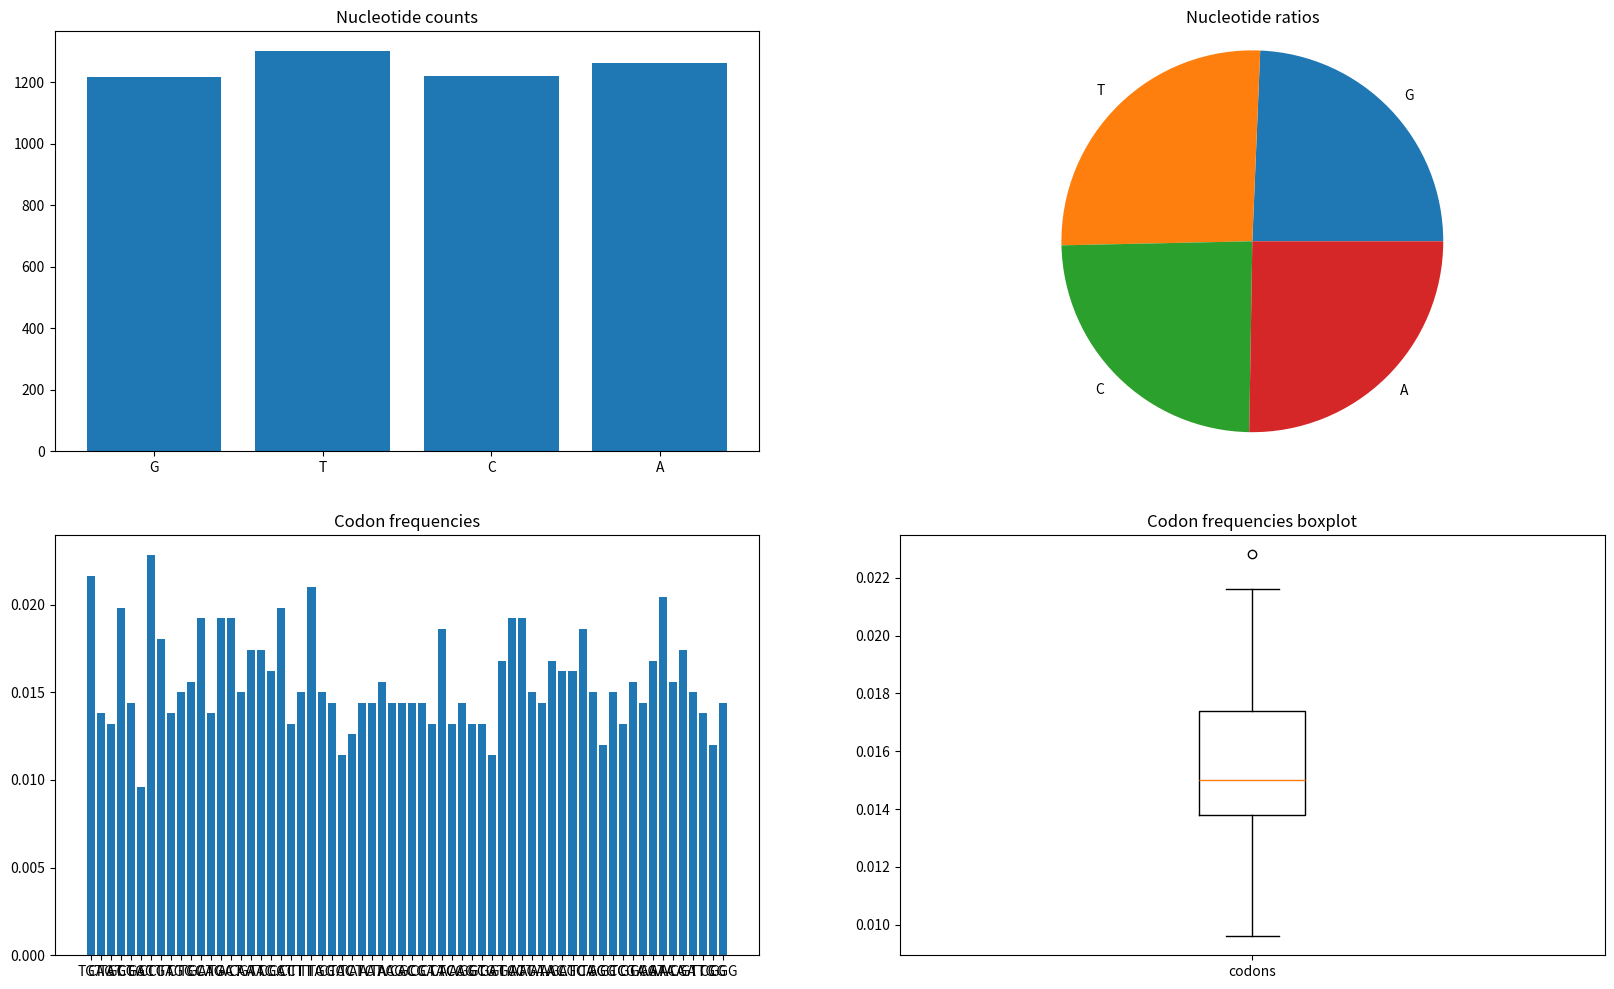

Recreate this plot in Python.
import matplotlib.pyplot as plt
import pandas as pd

def func711(seq):
    dct = {}
    for i in set(seq):
        dct[i] = seq.count(i)
    return dct

def func712(seq):
    dct = {}
    for i in set(seq):
        dct[i] = seq.count(i)

    labels, sizes = [], []

    for x, y in dct.items():
        labels.append(x)
        sizes.append(y)

    return labels, sizes

def func713(seq):
    geneticCode = {'TTT':'F', 'TTC':'F', 'TCT':'S', 'TCC':'S',
                'TAT':'Y', 'TAC':'Y', 'TGT':'C', 'TGC':'C',
                'TTA':'L', 'TCA':'S', 'TAA':None, 'TGA':None,
                'TTG':'L', 'TCG':'S', 'TAG':None, 'TGG':'W',
                'CTT':'L', 'CTC':'L', 'CCT':'P', 'CCC':'P',
                'CAT':'H', 'CAC':'H', 'CGT':'R', 'CGC':'R',
                'CTA':'L', 'CTG':'L', 'CCA':'P', 'CCG':'P',
                'CAA':'Q', 'CAG':'Q', 'CGA':'R', 'CGG':'R',
                'ATT':'I', 'ATC':'I', 'ACT':'T', 'ACC':'T',
                'AAT':'N', 'AAC':'N', 'AGT':'S', 'AGC':'S',
                'ATA':'I', 'ACA':'T', 'AAA':'K', 'AGA':'R',
                'ATG':'M', 'ACG':'T', 'AAG':'K', 'AGG':'R',
                'GTT':'V', 'GTC':'V', 'GCT':'A', 'GCC':'A',
                'GAT':'D', 'GAC':'D', 'GGT':'G', 'GGC':'G',
                'GTA':'V', 'GTG':'V', 'GCA':'A', 'GCG':'A',
                'GAA':'E', 'GAG':'E', 'GGA':'G', 'GGG':'G'}

    seq = seq[:len(seq)-len(seq) % 3]
    res = []
    for i in range(0, len(seq), 3):
        for key, _ in geneticCode.items():
            if key == seq[i:i+3]:
                res.append(key)
    dct2 = {}
    for i in set(res):
        dct2[i] = 0

    for i in res:
        dct2[i] += 1
    return dct2

def resfunc(seq):
    dctr = func711(seq)
    x, y = func712(seq)
    dct2 = func713(seq)
    fig, [(g1, g2), (g3, g4)] = plt.subplots(nrows=2, ncols=2, figsize=(20,12))
    g1.bar(dctr.keys(), dctr.values())
    g1.title.set_text("Nucleotide counts")
    g2.pie(y, labels=x)
    g2.axis('equal')
    g2.title.set_text("Nucleotide ratios")
    g3.bar(dct2.keys(), [i/sum(dct2.values()) for i in dct2.values()])
    g3.title.set_text("Codon frequencies")
    g4.boxplot([i/sum(dct2.values()) for i in dct2.values()])
    g4.set_xticklabels(["codons"])
    g4.title.set_text("Codon frequencies boxplot")
    fig.savefig('7.png')

resfunc('ATCCTGTATCGGAACATCAATTGTGCATCGGGCCAGCATAATCATGTCATCTGGGAAGTGGCCGTAGGATAAATAATTCAATAAAGATGTCGTTTTGCTAGTATACGTCTAGGCGTCACCCGCCATCTCTGTGCAGGTGGGCCGACGAGACATTGTCCCTGATTTCTCCACTACTAATAGCACACACGGGGCAATACCAGCACAAGCTAGTCTCGCGGGAACGCTCGTCAGCATACGAAAGAGCTTAAGGCACGCCAATTCGCACTGTCAGGGTCACTTGGGTGTTTTGCACTACCGTCAGGTACGCTAGTATGCGTTCTTCCTTCCAGAGGTATGTGGCTGCGTGGTCAAAAGTGCGGCATTCGTATTTGCTCCTCGTGTTTACTCTCACAAACTTGACCTGGAGATCAAGGAGATGCTTCTTGTGGAACTGGACAACGCATCAACGCAACGGATCTACGTTACAGCGTGCATAGTGAAAACGGAGTTGCTGACGACGAAAGCGACATTGGGATCTGTCTGTTGTCATTCGCGGAAAACATCCGTTCACGAGGCGGACACTGATTGACACGGTTTTGCAGAAGGTTAGGGGAATAGGTTAAATTGAGTGGCTTAAAAATGCTATGTCTGGGATTAAAGTGTAGTAAACTGTGATTAACGGAGACGGTTTTAAGACAGGAGTTCGCAAAATCAAGCGGGGTCATTACAACGGTTATTCCTGGTGGTTTAGGCGTACAATGTCCTGAAGAATATTTAAGAAAAAAGCACCCCTCGTCGCCTAGAATTACCTACCGCGGTCGACCATACCTTCGATTATCGCGCCCACTCTCCCATTAGTCGGCAGAGGTGGTTGTGTTGCGATAGCCCAGTATGATATTCTAAGGCGTTACGCTGATGAATATTCTACGGAATTGCCATAGGCGTTGAACGCTACACGGACGATACGAATTTATGTATAGAGCGGGTCATCGAAAGGTTATACTCTTGTAGTTAACATGTAGCCCGGCCCTATTAGTACAGCAGTGCCTTGAATGACATTCTCATTATTAAATTTTCTCTACAGCCAAACGACCAAGTGCATTTCCACGGAGCGCGATGGAGATTCATTCACTCGGCAGCTCTGTAATAGGGACTAAAAGAGTGATGATAATCATGAGTGCCGCGTTATGGTGGTGTCGGAACAGAGCGGTCTTACGGCCAGTCGTATTCCTTCTCGAGTTCCGTCCAGTTAAGCGTGACACTCCCAGTGTACCCGCAAACCGTGATGGCTGTGCTTGGAGTCAATCGCATGTAGGATGGTCTCCAGACACCGGGGCACCAGTTTTCACGCCCAAAGCATAAACGACGAGCAGTCATGAAAGTCTTAGAACTGGACGTGCCGTTTCTCTGCGAATAATACCTCGAGCTGTACCGTTGTTGCGCTGCCTAGATGCAGTGCTGCTCTTATCACATTTGCTTCGACGACTGCCGCCTTCGCTGTTTCCCTAGACACTCAACAATAAGCGCTTTTTGTAGGCAGGGGCACCCCCTATCAGTGGCTGCGCCAAAACATCTTCGGATCCCCTTGTCCAATCAAATTGATCGAATTCTTTCATTTAAGACCCTAATATGACATCATTAGTGATTAAATGCCACTCCCAAAATTCTGCCTAGAAATGTTTAAGTTCGCTCCACTAAAGTTGTTTAAAACGACTACTAAATCCGCGTGATAGGGGATTTCATATTTAATCTTTTATCGTAAGGAACAGCCGATCTTAATGGATGGCCGCAGGTGGTATGGAAGCTATAAGCGCGGGTGAGAGGGTAATTAGGCGTGTTCACCTACACTACGCTAACGGGCGATTCTATAAGATTGCACATTGCGTCTACTTATAAGATGTCTCAACGGCATGCGCAACTTGTGAAGTGCCTACTATCCTTAAACGCATATCTCGCACAGTAACTCCCCAATATGTGAGCATCTGATGTTGCCCGGGCCGAGTTAGTCTTGTGCTCACGGAACTTATTGTATGAGTAGTGATTTGAAAGAGTTGTCAGTTAGCTCGTTCAGGTAATGGTTCCTCACACTACGTCAAAATAAGAGAGCGGTCGTGACATTATCCGTGATTTTCTCACTACTATCAGTACTCACGACTCGATTCTGCCGCAGCCACGTATCGCCAGAAAGCCAGTCAGCATTAAGGAGTGCTCTGGGCAGGACAACTCGCATAGTGAGAGTTACATGTTCGTTGGGCTCTTCCGACACGAACCTCAGTTGGCCTACATCCTACCTGAGGTCTGTGCCCCGGTGGTGAGAAGTGCGCATTTCGTTCTTGCAGCTCGTCAGTACTTTCAGAATCATGGCCTGCACGGTAGAATGACGCTTATAATGGACTTCGACATGGCAATAACCCCCCGTTTCTACCTCAAGAGGAGAAAAGTATTAACATGACTGCTGTCGGCACAAGGGCCAAAGAAGTCTCCAATTTCTTATTCCCGAATAACATCCGTCTCCCTGCGGGAAAATCACCGACCGCATTTCATAGAAGCCTGGGGGAACAGATAGGTCTAATTAGCTTAAGAGAGTAAATCCTGGGATCATTCAGTAGTAACCACAAACTTACGCTGGGGCTTCTTTGGCGGATTTTTACAGATACTAACCAGGTGATTTGAAGTAAATTAGTTGAGGATTTAGCCGCGCTATCCGGTAATCTCCAAATTAAAACATACCGTTCCATGAGGGCTAGAATTACTTACCGGCCTTCACCATGCCTGCGCTATACGCGCCCACTCTCCCGTTTATCCGTCCAAGCGGATGCAATGCGATCCTCCGCTAAGATATTCTTACGTGTAACGTAGCTATGTATTTTACAGAGCTGGCGTACGCGTTGAACACTTCACAGATGATAGGGATTCGGGTAAAGAGCGTGTTATTGGGGACTTACACAGGCGTAGACTACAATGGGCCCAACTCAATCACAGCTCGAGCGCCTTGAATAACGTACTCATCTCTATACATTCTCGACAATCTATCGAGCGACTCGATTATCAACGGGTGTCTTGCAGTTCTAATCTCTTGCCAGCATCGTAATAGCCTCCAAGAGATTGATGATAGTCATGGGCACAGAGCTGAGACGGCGCCGATGGATAGCGGACTTTCGGTCAACCACAATTCCCCACGAGACAGGTCCTGCCGTGCGCATCACTCTGAATGTACAAGCAACCCAAGAGGGCTGAGCCTGGACTCAGCTGGTTCCTGGGTGAGCTCGAGACTCGGGGTGACAGCTCTTCATACATAGAGCGGGGGCGTCGAACGGTCGTGAAAGTCATAGTACCCCGGGTACCAACTTACTGAGGATATTGCTTGAAGCTGTACCGTTTTAGGGGGGGAACGCTGAAGATCTCTTCTTCTCATGACTGAACTCGCGAGGGTCGTGATGTCGGTTCCTTCAAAGGTTAAAGAACAAAGGCTTACTGTGCGCAGAGGAACGCCCATTTAGCGGCTGGCGTCTTGAATCCTCGGTCCCCCTTGTCTTTCCAGATTAATCCATTTCCCTCATTCACGAGCTTACCAAGTCAACATTGGTATATGAATGCGACCTTGAAGAGGCCGCTTAAAAATGGCAGTGGTTGATGCTCTAAACTCCATTTGGTTAACTCGTGTATCACCGCGATAGGCTGATAGAGGTTTAATATTGTATAGCAAGGTACTTCCGGTCTCAATGAATGGCCGGGAAAGGTACGCGCGCGGTATGGGAGGGTCAAGGGGCCAATAGAGAGGCTCCTCTCTCACTCGCTAGGAGGCAATTGTATAACAATGCTTACTGCATCGATACATAAAACGTGTCCATCGGTTGCCCAAACTGTGAAGTGTCTATCACCCCTAGGCCCGTTTCCCGCATATAAACGCCAGGTTGTATCCGCATTTGATGCTACCGTGGATGAGTCAGCGTCGAGCACGCGGCACTTATTGCATGAGTAGGGTTGACTAAGAGCCGTTAGATGCCTCGCTGTACTAATAGTTGTCGACAGATCGTCAAGATTAGAAAACGGTACCAGCATTTTCGGAGGTTCTCTAACTAGTATGGATAGCCGTGTCTTCACTGTGCTGCGGCTACCCATCGCCTGAAATCCAGTTGGTGTCAAGCCATCCCCTGTCCAGGACGCCGCATGTAGTGAAACATACACGTTGCTCGGGTTCACCCCGGTCCGTTCTGAGTCGACCAAGGACACAATCGAGCTCCGATCCGTACTGTCGAGAAACTTGTATCCGACCCCCGCAGCTTGCCAGCTCTTCGGGTATCATGGAGCCTATGGTTGAACGTGTCCGATAACGAACTTCGACATGATAAAGTCCCCCCCTCGCGACTACCAGAGAAGAAGACTACTGAGTTGAGCGTTCCCAGCACTTCAGCCAAGGAAGCTACCAATTTTTAGTTTCCGAGTGTCACGTCTGACCTCGCGGGTAGATTGCCGAGCGTAGAGCTTACGAGCCAGCGGAAACAGTAAGGCCTTTTTAAGTATGGGGAGTAAGTGATCGAACGCTTCAGATGTGACCATATACTTAGGCTGGATCTCGTCCCGTGAATTTTAACCCTCACCAACTACGAGATATGAGGTAAGCCAAAAAAGCACGTGGTGGCGCTCACCGACTGTTCCCAAACTGTAACTCATCGTTCCGTCAAGGCCTGACTTACTTCCCGGCCCTTTCCATGCGCGGACCATACCGTCCTAGTTCTTCGGTTATGTTTCCGATGTAGGAGTGAGCCTACCTCCGTTTGCGTCTTGTTACCAATGAAAAAGCTATGCACTTTGTACAGGGTGCCATCGGGTTTCTGAACTCTCAGATAGTGGGGATCCCGGGAAAGGGCCTATATTTGCGGTCCAACTTAGGCGTAAACCTCGATGCTACCTACTCAGACCCACCCCGCGCGGGGTAAATATGGCACTCATCCCAGCTGGTTCTTGGCGTTCTACGCAGCCACATGTTCATTAACAGTTGTCTGGTAGCACAAAAGTAT')
